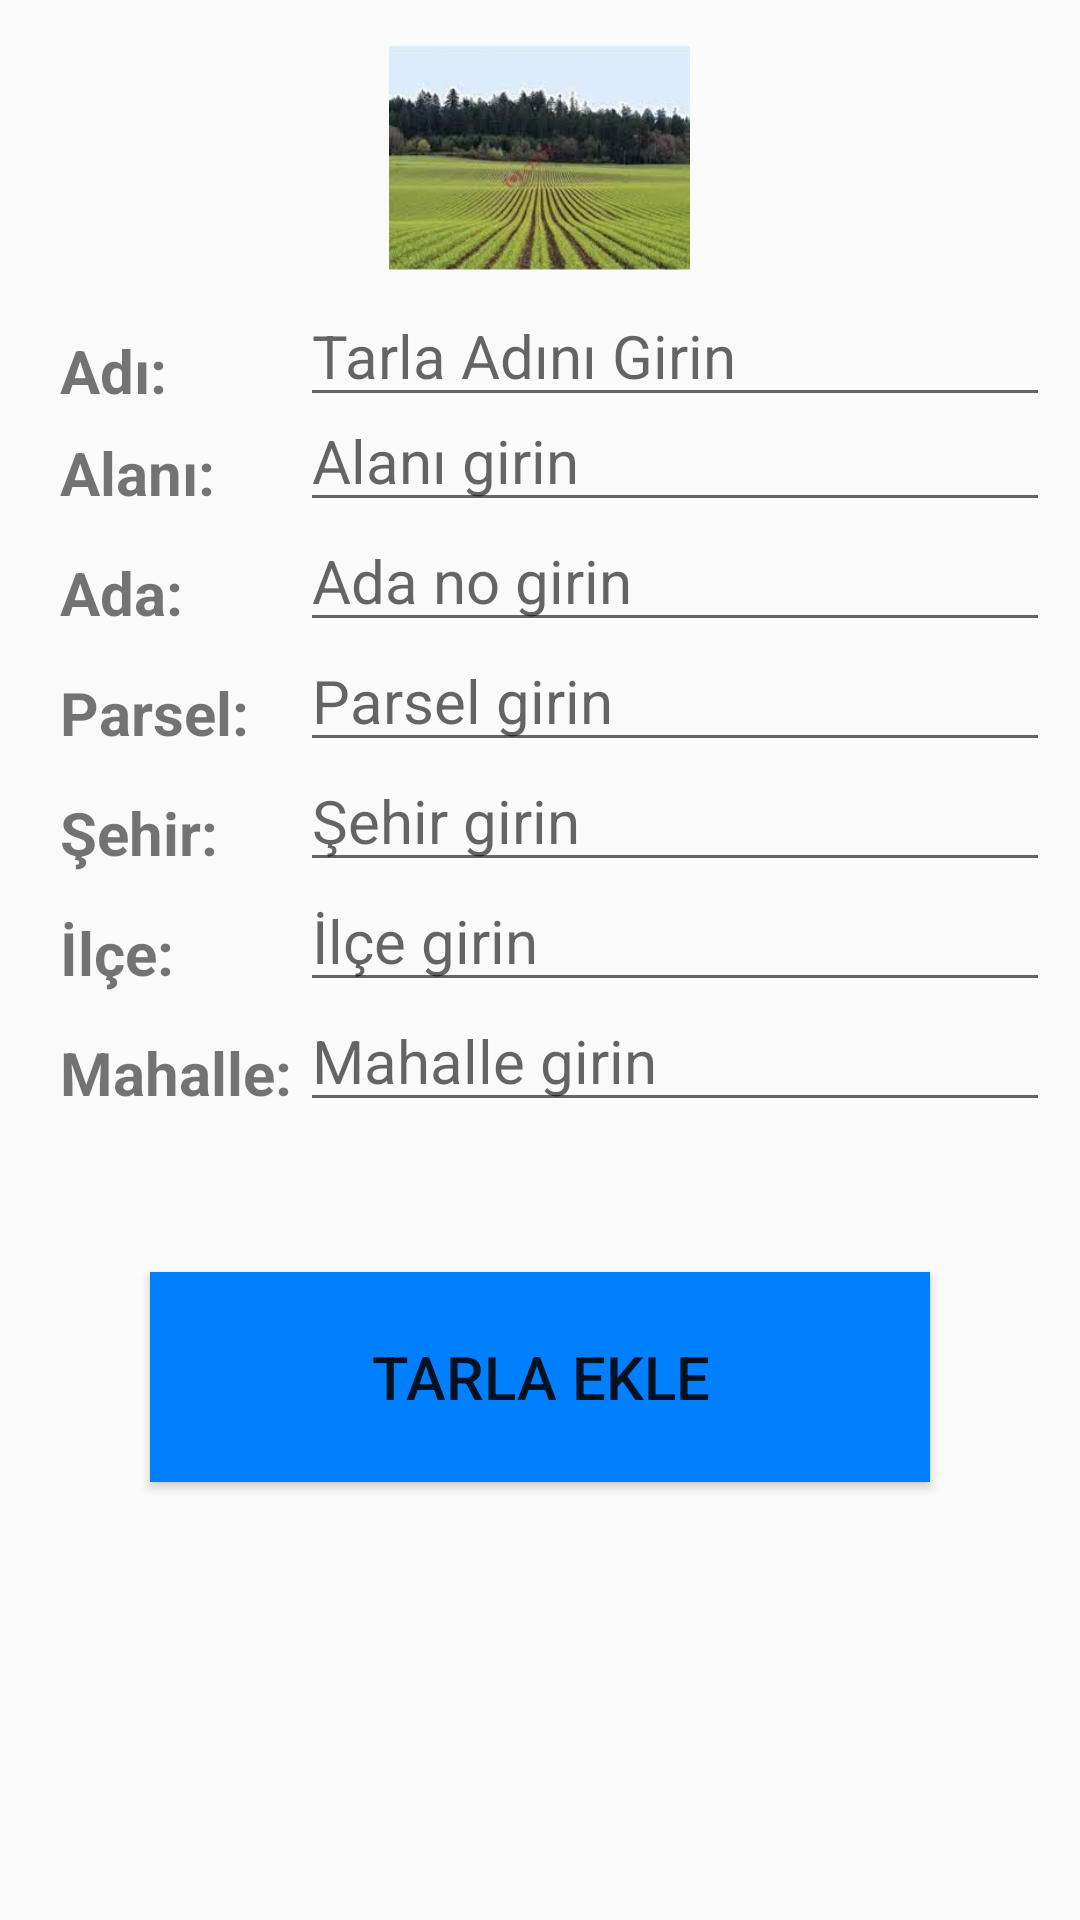

Here is an Android app screen rendered from its layout file. Give the layout XML and the strings, colors and styles it references.
<!-- AndroidManifest.xml: application theme AppTheme -->
<!-- res/layout/gardenadd.xml -->
<?xml version="1.0" encoding="utf-8"?>
<ScrollView xmlns:android="http://schemas.android.com/apk/res/android"
    xmlns:app="http://schemas.android.com/apk/res-auto"
    xmlns:tools="http://schemas.android.com/tools"
    android:id="@+id/gardencardview"
    android:layout_width="match_parent"
    android:layout_height="match_parent">

    <androidx.constraintlayout.widget.ConstraintLayout
        android:layout_width="match_parent"
        android:layout_height="match_parent">


        <RelativeLayout
            android:layout_width="match_parent"
            android:layout_height="match_parent">

            <ImageView
                android:id="@+id/urunekle"
                android:layout_width="wrap_content"
                android:layout_height="75dp"
                android:layout_centerHorizontal="true"
                android:layout_marginTop="15dp"
                android:clickable="true"
                app:srcCompat="@drawable/gardenicon" />

            <TextView
                android:id="@+id/tarlaAdıLabel"
                android:layout_width="wrap_content"
                android:layout_height="wrap_content"
                android:layout_below="@id/urunekle"
                android:layout_alignParentStart="true"
                android:layout_marginStart="20dp"
                android:layout_marginTop="20dp"
                android:text="Adı:"
                android:textSize="20sp"
                android:textStyle="bold" />

            <EditText
                android:id="@+id/tarlaAdıInfo"
                android:layout_width="match_parent"
                android:layout_height="wrap_content"
                android:layout_alignParentStart="true"
                android:layout_alignParentTop="true"
                android:layout_marginStart="100dp"
                android:layout_marginEnd="10dp"
                android:layout_marginTop="95dp"
                android:hint="Tarla Adını Girin"
                android:textSize="20sp"
                app:layout_constraintStart_toEndOf="@id/tarlaAdıLabel"
                app:layout_constraintTop_toTopOf="parent" />

            <TextView
                android:id="@+id/cardViewGarID"
                android:layout_width="wrap_content"
                android:layout_height="wrap_content"
                android:layout_margin="5dp"
                android:textColor="#E53935"
                android:textSize="10dp"
                android:textStyle="bold"
                android:visibility="gone"
                app:layout_constraintEnd_toStartOf="@+id/urunekle"
                tools:text="tarlaID" />

            <TextView
                android:id="@+id/area"
                android:layout_width="wrap_content"
                android:layout_height="wrap_content"
                android:layout_below="@id/tarlaAdıLabel"
                android:layout_alignParentStart="true"
                android:layout_marginStart="20dp"
                android:layout_marginTop="7dp"
                android:text="Alanı:"
                android:textSize="20sp"
                android:textStyle="bold" />

            <EditText
                android:id="@+id/tarlaalnınfo"
                android:layout_width="match_parent"
                android:layout_height="wrap_content"
                android:layout_alignParentStart="true"
                android:layout_alignParentTop="true"
                android:layout_marginStart="100dp"
                android:layout_marginEnd="10dp"
                android:layout_marginTop="130dp"
                android:hint="Alanı girin"
                android:textSize="20sp"
                app:layout_constraintStart_toEndOf="@id/area"
                app:layout_constraintTop_toTopOf="parent" />

            <TextView
                android:id="@+id/adanumber"
                android:layout_width="wrap_content"
                android:layout_height="wrap_content"
                android:layout_below="@id/area"
                android:layout_alignParentStart="true"
                android:layout_marginStart="20dp"
                android:layout_marginTop="13dp"
                android:text="Ada:"
                android:textSize="20sp"
                android:textStyle="bold" />

            <EditText
                android:id="@+id/adaınfo"
                android:layout_width="match_parent"
                android:layout_height="wrap_content"
                android:layout_alignParentStart="true"
                android:layout_alignParentTop="true"
                android:layout_marginStart="100dp"
                android:layout_marginEnd="10dp"
                android:layout_marginTop="170dp"
                android:hint="Ada no girin"
                android:textSize="20sp"
                app:layout_constraintStart_toEndOf="@id/adanumber"
                app:layout_constraintTop_toTopOf="parent" />

            <TextView
                android:id="@+id/parcel"
                android:layout_width="wrap_content"
                android:layout_height="wrap_content"
                android:layout_below="@id/adanumber"
                android:layout_alignParentStart="true"
                android:layout_marginStart="20dp"
                android:layout_marginTop="13dp"
                android:text="Parsel:"
                android:textSize="20sp"
                android:textStyle="bold" />

            <EditText
                android:id="@+id/parselınfo"
                android:layout_width="match_parent"
                android:layout_height="wrap_content"
                android:layout_alignParentStart="true"
                android:layout_alignParentTop="true"
                android:layout_marginStart="100dp"
                android:layout_marginEnd="10dp"
                android:layout_marginTop="210dp"
                android:hint="Parsel girin"
                android:textSize="20sp"
                app:layout_constraintStart_toEndOf="@id/parcel"
                app:layout_constraintTop_toTopOf="parent" />

            <TextView
                android:id="@+id/city"
                android:layout_width="wrap_content"
                android:layout_height="wrap_content"
                android:layout_below="@id/parcel"
                android:layout_alignParentStart="true"
                android:layout_marginStart="20dp"
                android:layout_marginTop="13dp"
                android:text="Şehir:"
                android:textSize="20sp"
                android:textStyle="bold" />

            <EditText
                android:id="@+id/cityınfo"
                android:layout_width="match_parent"
                android:layout_height="wrap_content"
                android:layout_alignParentStart="true"
                android:layout_alignParentTop="true"
                android:layout_marginStart="100dp"
                android:layout_marginEnd="10dp"
                android:layout_marginTop="250dp"
                android:hint="Şehir girin"
                android:textSize="20sp"
                app:layout_constraintStart_toEndOf="@id/city"
                app:layout_constraintTop_toTopOf="parent" />

            <TextView
                android:id="@+id/town"
                android:layout_width="wrap_content"
                android:layout_height="wrap_content"
                android:layout_below="@id/city"
                android:layout_alignParentStart="true"
                android:layout_marginStart="20dp"
                android:layout_marginTop="13dp"
                android:text="İlçe:"
                android:textSize="20sp"
                android:textStyle="bold" />

            <EditText
                android:id="@+id/towninfo"
                android:layout_width="match_parent"
                android:layout_height="wrap_content"
                android:layout_alignParentStart="true"
                android:layout_alignParentTop="true"
                android:layout_marginStart="100dp"
                android:layout_marginEnd="10dp"
                android:layout_marginTop="290dp"
                android:hint="İlçe girin"
                android:textSize="20sp"
                app:layout_constraintStart_toEndOf="@id/town"
                app:layout_constraintTop_toTopOf="parent" />


            <TextView
                android:id="@+id/district"
                android:layout_width="wrap_content"
                android:layout_height="wrap_content"
                android:layout_below="@id/town"
                android:layout_alignParentStart="true"
                android:layout_marginStart="20dp"
                android:layout_marginTop="13dp"
                android:text="Mahalle:"
                android:textSize="20sp"
                android:textStyle="bold" />

            <EditText
                android:id="@+id/districtinfo"
                android:layout_width="match_parent"
                android:layout_height="wrap_content"
                android:layout_alignParentStart="true"
                android:layout_alignParentTop="true"
                android:layout_marginStart="100dp"
                android:layout_marginEnd="10dp"
                android:layout_marginTop="330dp"
                android:hint="Mahalle girin"
                android:textSize="20sp"
                app:layout_constraintStart_toEndOf="@id/district"
                app:layout_constraintTop_toTopOf="parent" />






            <Button
                android:id="@+id/addgarden"
                android:layout_width="match_parent"
                android:layout_height="70dp"
                android:layout_below="@id/districtinfo"
                android:layout_marginTop="50dp"
                android:background="#0080ff"
                android:layout_margin="50dp"
                android:clickable="true"
                android:src="@drawable/savecost"
                android:text="Tarla Ekle"
                android:textSize="20dp"
                app:layout_constraintStart_toEndOf="@id/districtinfo"
                app:layout_constraintTop_toTopOf="parent"></Button>


        </RelativeLayout>


    </androidx.constraintlayout.widget.ConstraintLayout>
</ScrollView>
<!-- resources referenced by this layout -->
<resources>
  <!-- drawable gardenicon: jpg bitmap (drawable, 8066 bytes) -->
  <style name="AppTheme" parent="Theme.AppCompat.Light.DarkActionBar">
          
  
  
          <item name="colorPrimary">#00b200</item>
          <item name="colorPrimaryDark">#00b200</item>
          <item name="colorAccent">@color/colorAccent</item>
      </style>
  <color name="colorAccent">#03DAC5</color>
</resources>
